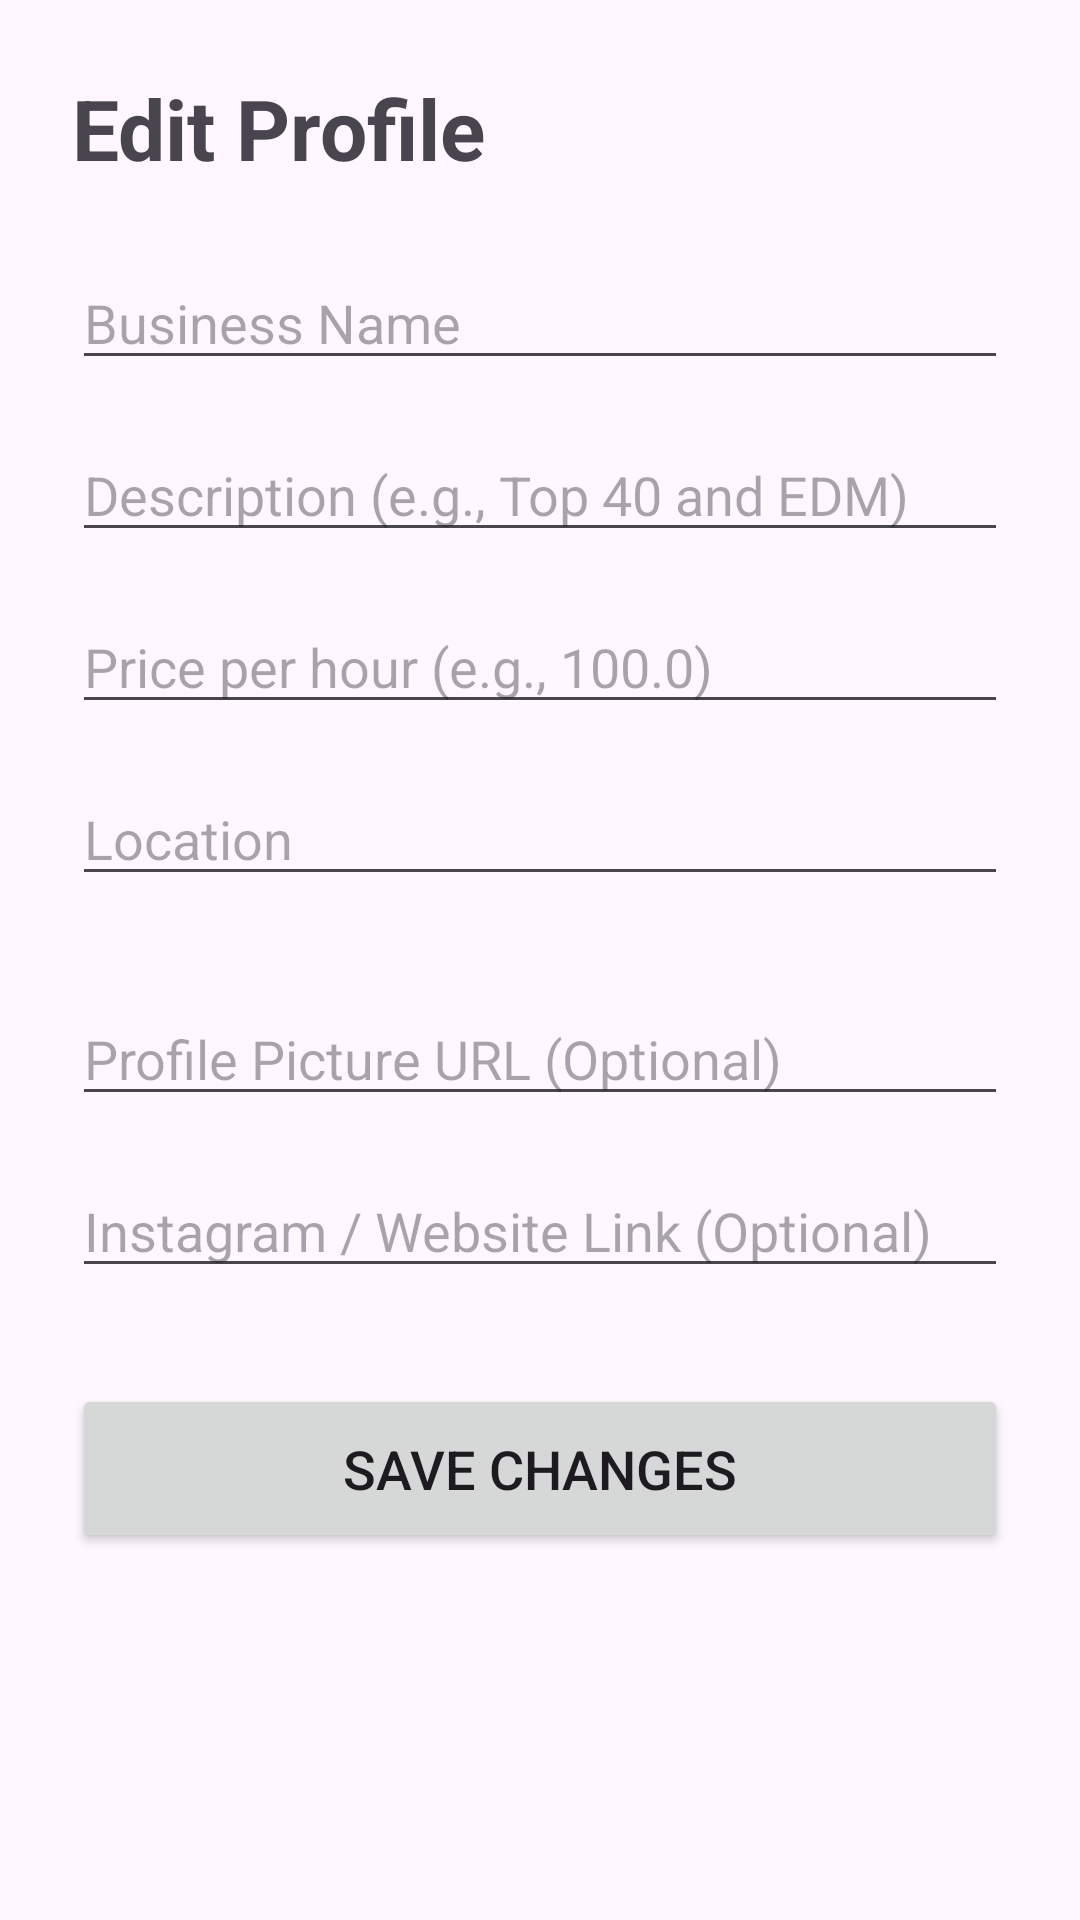

Layout XML and referenced resources for this Android screen:
<!-- AndroidManifest.xml: application theme Theme.EventPlan -->
<!-- res/layout/activity_edit_vendor.xml -->
<?xml version="1.0" encoding="utf-8"?>
<LinearLayout xmlns:android="http://schemas.android.com/apk/res/android"
    android:layout_width="match_parent"
    android:layout_height="match_parent"
    android:orientation="vertical"
    android:padding="24dp">

    <TextView
        android:layout_width="wrap_content"
        android:layout_height="wrap_content"
        android:text="Edit Profile"
        android:textSize="28sp"
        android:textStyle="bold"
        android:layout_marginBottom="24dp"/>

    <EditText
        android:id="@+id/etEditVendorName"
        android:layout_width="match_parent"
        android:layout_height="wrap_content"
        android:hint="Business Name"
        android:layout_marginBottom="16dp"/>

    <EditText
        android:id="@+id/etEditVendorDesc"
        android:layout_width="match_parent"
        android:layout_height="wrap_content"
        android:hint="Description (e.g., Top 40 and EDM)"
        android:layout_marginBottom="16dp"/>

    <EditText
        android:id="@+id/etEditVendorPrice"
        android:layout_width="match_parent"
        android:layout_height="wrap_content"
        android:hint="Price per hour (e.g., 100.0)"
        android:inputType="numberDecimal"
        android:layout_marginBottom="16dp"/>

    <EditText
        android:id="@+id/etEditVendorLoc"
        android:layout_width="match_parent"
        android:layout_height="wrap_content"
        android:hint="Location"
        android:layout_marginBottom="32dp"/>

    <EditText
        android:id="@+id/etEditVendorImage"
        android:layout_width="match_parent"
        android:layout_height="wrap_content"
        android:hint="Profile Picture URL (Optional)"
        android:inputType="textUri"
        android:layout_marginBottom="16dp"/>

    <EditText
        android:id="@+id/etEditVendorSocial"
        android:layout_width="match_parent"
        android:layout_height="wrap_content"
        android:hint="Instagram / Website Link (Optional)"
        android:inputType="textUri"
        android:layout_marginBottom="32dp"/>

    <Button
        android:id="@+id/btnSaveVendorDetails"
        android:layout_width="match_parent"
        android:layout_height="wrap_content"
        android:text="Save Changes"
        android:textSize="18sp"
        android:padding="16dp"/>

</LinearLayout>
<!-- resources referenced by this layout -->
<resources>
  <style name="Theme.EventPlan" parent="Base.Theme.EventPlan" />
  <style name="Base.Theme.EventPlan" parent="Theme.Material3.DayNight.NoActionBar">
          
          
          <item name="colorPrimary">@color/my_primary</item>
          <item name="colorSecondary">@color/my_accent</item>
      </style>
  <color name="my_primary">#212121</color>
  <color name="my_accent">#81B29A</color>
</resources>
